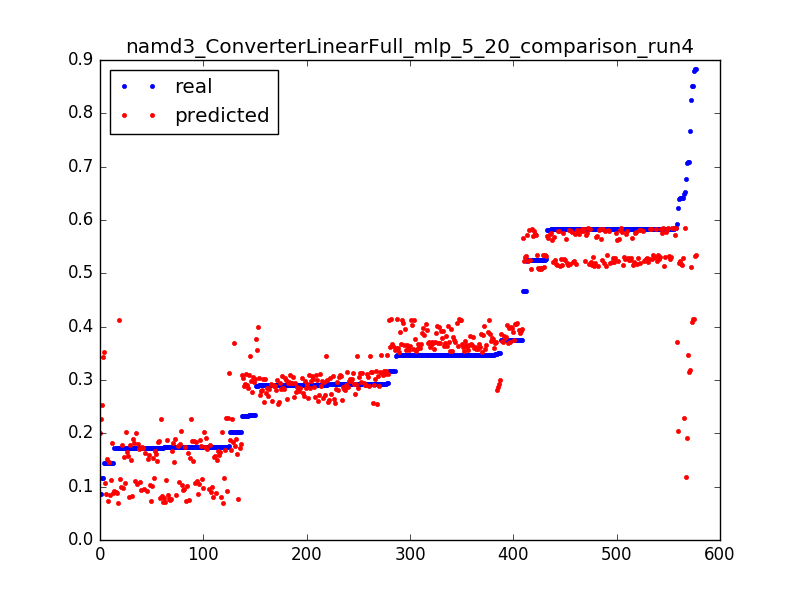

The table this chart was drawn from, first rows:
0.8512085496260156, 0.414498320893, 0.0031847133757961785
0.3461, 0.4142, 0.006369
0.3175, 0.4138, 0.009554
0.3466, 0.4135, 0.01274
0.3174, 0.4131, 0.01592
0.3467, 0.4128, 0.01911
0.1732, 0.4125, 0.02229
0.6482, 0.2289, 0.003185
0.1746, 0.2284, 0.006369
0.1742, 0.228, 0.009554
0.1734, 0.2278, 0.01274
0.1735, 0.2275, 0.01592
0.202, 0.2273, 0.01911
0.08689, 0.227, 0.02229
0.5918, 0.3717, 0.003185
0.3481, 0.3714, 0.006369
0.3464, 0.3712, 0.009554
0.3464, 0.3709, 0.01274
0.3751, 0.3706, 0.01592
0.3465, 0.3704, 0.01911
0.3464, 0.3701, 0.02229
0.3465, 0.3698, 0.02548
0.3465, 0.3696, 0.02866
0.3465, 0.3693, 0.03185
0.3753, 0.369, 0.03503
0.3464, 0.3688, 0.03822
0.3479, 0.3685, 0.0414
0.3463, 0.3682, 0.04459
0.3466, 0.368, 0.04777
0.3464, 0.3677, 0.05096
0.3466, 0.3674, 0.05414
0.3177, 0.3671, 0.05732
0.3466, 0.3669, 0.06051
0.3464, 0.3666, 0.06369
0.3467, 0.3663, 0.06688
0.3463, 0.3661, 0.07006
0.3466, 0.3658, 0.07325
0.3463, 0.3655, 0.07643
0.3466, 0.3653, 0.07962
0.3464, 0.365, 0.0828
0.3466, 0.3647, 0.08599
0.3464, 0.3645, 0.08917
0.3465, 0.3642, 0.09236
0.3177, 0.3639, 0.09554
0.3465, 0.3637, 0.09873
0.3466, 0.3634, 0.1019
0.3464, 0.3631, 0.1051
0.3466, 0.3628, 0.1083
0.3175, 0.3625, 0.1115
0.3466, 0.3622, 0.1146
0.3464, 0.3619, 0.1178
0.3466, 0.3616, 0.121
0.3463, 0.3613, 0.1242
0.3466, 0.361, 0.1274
0.3462, 0.3607, 0.1306
0.3453, 0.3604, 0.1338
0.3478, 0.3602, 0.1369
0.3466, 0.3599, 0.1401
0.3464, 0.3596, 0.1433
0.3466, 0.3593, 0.1465
0.3464, 0.359, 0.1497
... 517 more rows
